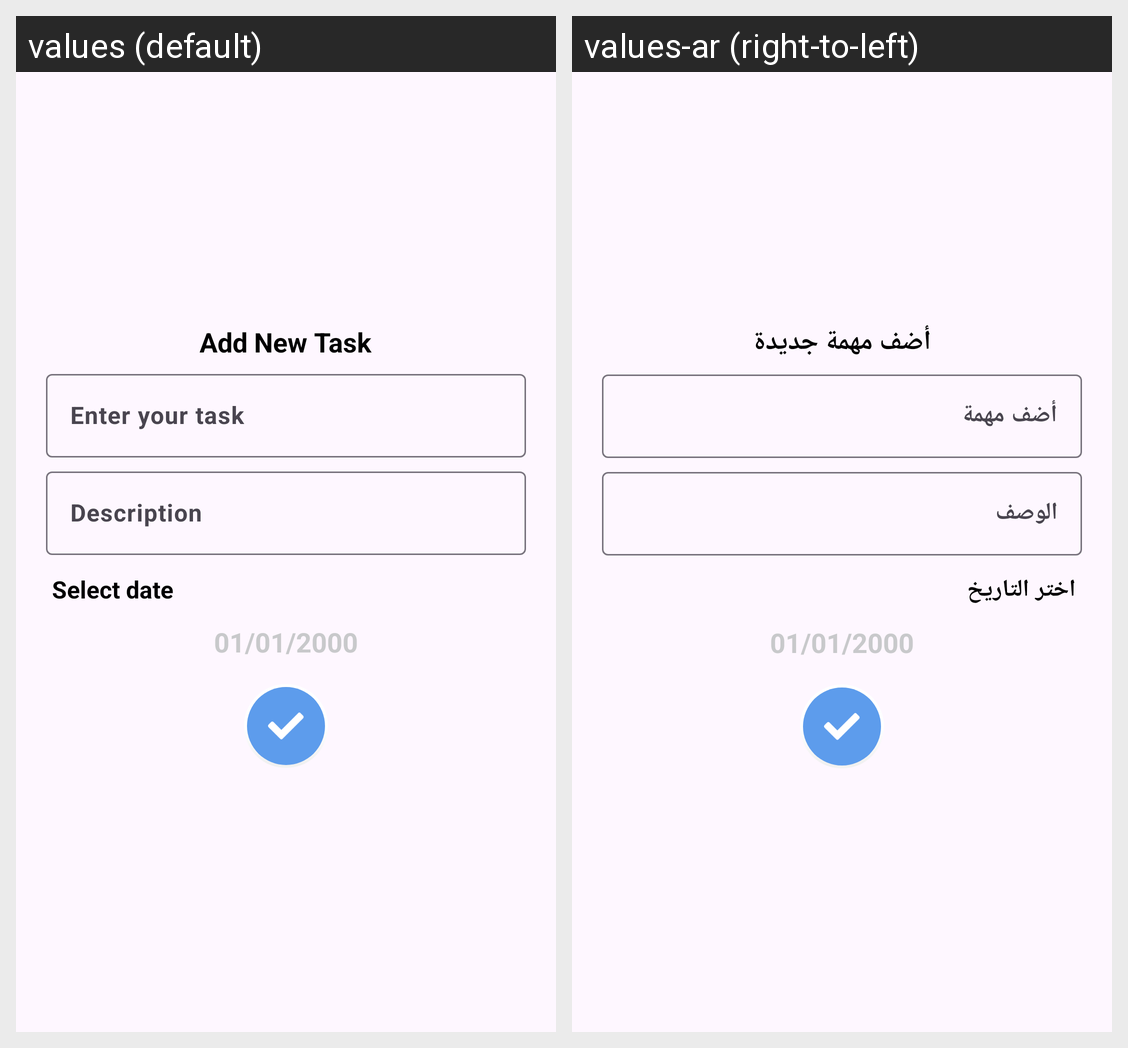

The same Android screen rendered under two of its app's locales, left to right. List the strings drawn on it with the default value and each locale's translation.
Android screen res/layout/fragment_add_task.xml rendered under 2 locales, left to right: values (default), values-ar (right-to-left). Device: Nexus 5 (rendered at 1080×1920; each locale shown at half size, 540×960, under a caption strip naming it); theme Theme.ToDoApp.
Strings drawn on this screen, with the default value and each locale's value (text and hints the layout hard-codes, and strings that could not be matched under every locale, appear in the picture but are not listed):

add_new_task
  values: Add New Task
  values-ar: أضف مهمة جديدة

enter_your_task
  values: Enter your task
  values-ar: أضف مهمة

description
  values: Description
  values-ar: الوصف

select_date
  values: Select date
  values-ar: اختر التاريخ
